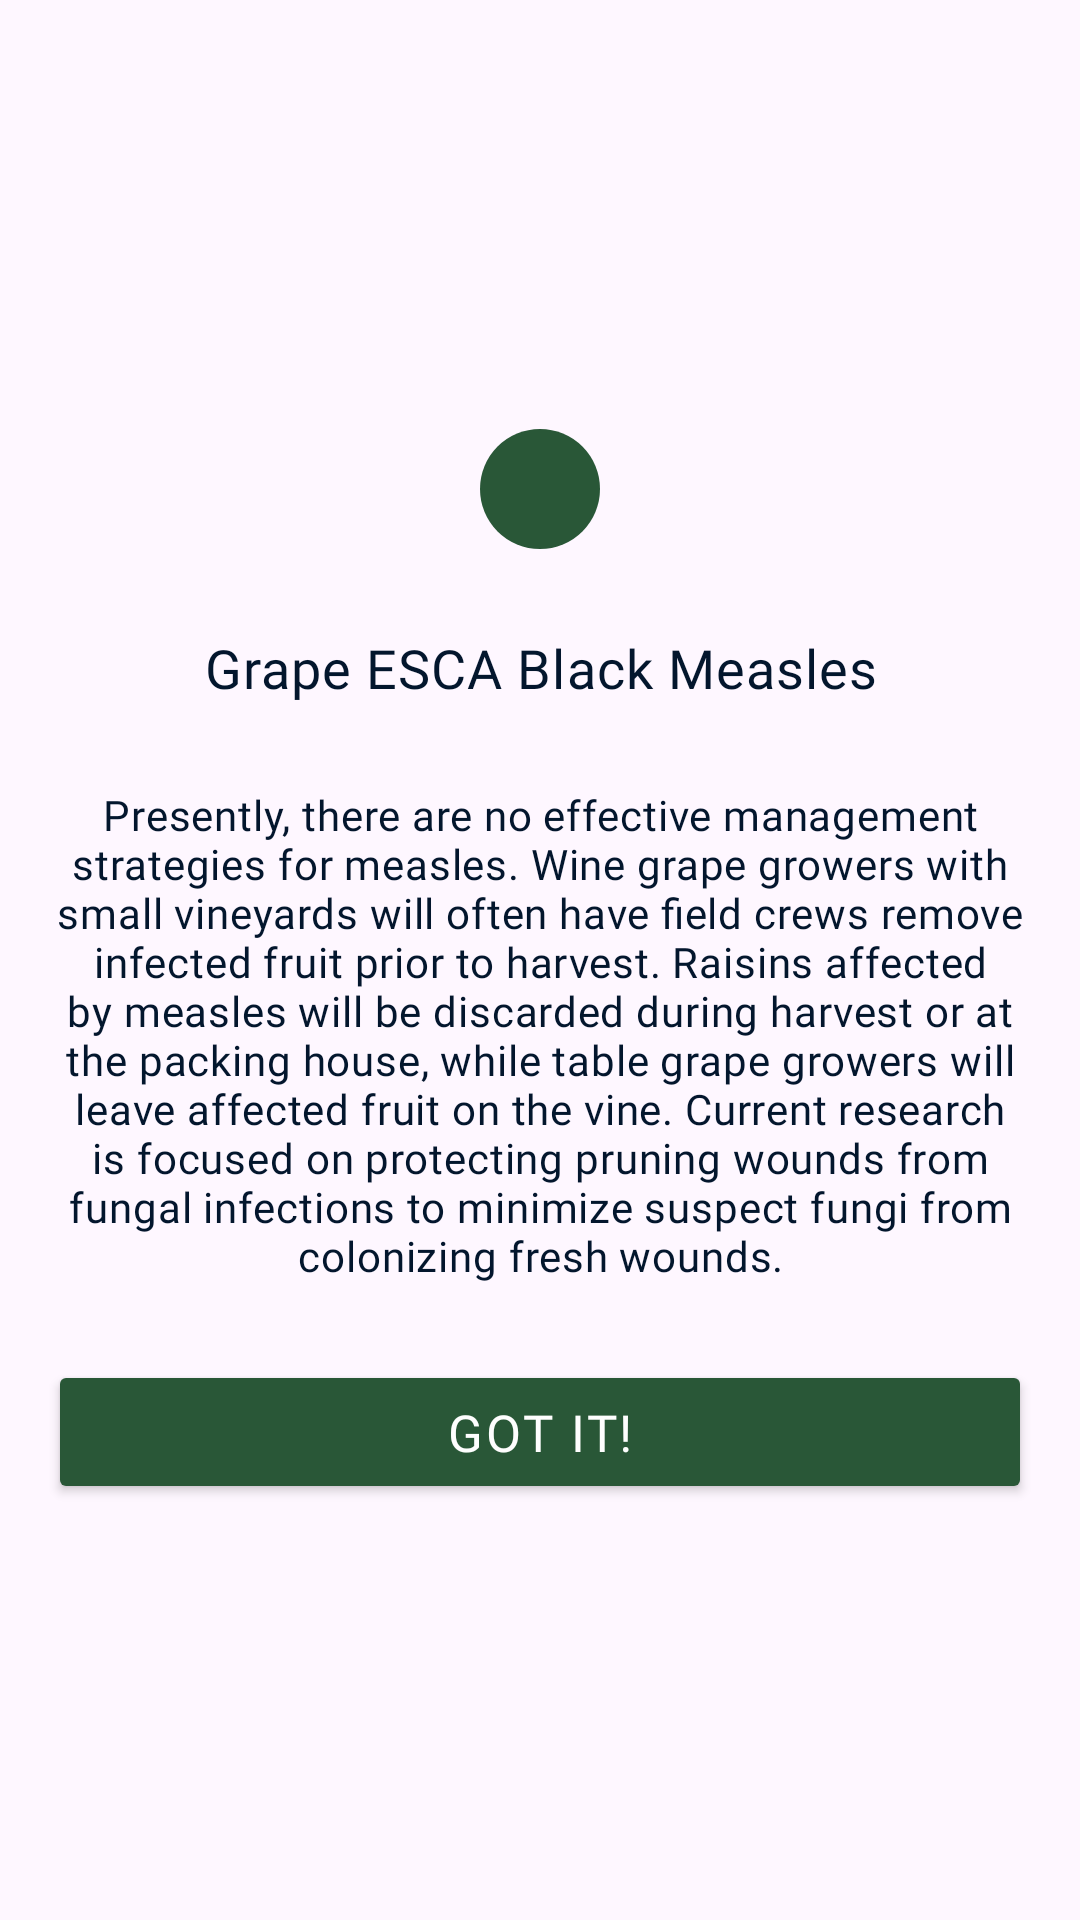

Reconstruct the res/layout file that produces this screen, plus the resources it refers to.
<!-- AndroidManifest.xml: application theme Theme.Plantzone -->
<!-- res/layout/grape_esca_black_measles.xml -->
<?xml version="1.0" encoding="utf-8"?>
<androidx.constraintlayout.widget.ConstraintLayout xmlns:android="http://schemas.android.com/apk/res/android"
    android:layout_width="wrap_content"
    android:layout_height="wrap_content"
    xmlns:app="http://schemas.android.com/apk/res-auto">

    <LinearLayout
        android:id="@+id/l1"
        android:layout_width="wrap_content"
        android:layout_height="wrap_content"
        android:layout_marginTop="50dp"
        android:layout_marginBottom="50dp"
        android:orientation="vertical"
        android:background="@drawable/white_background"
        app:layout_constraintStart_toStartOf="parent"
        app:layout_constraintBottom_toBottomOf="parent"
        app:layout_constraintEnd_toEndOf="parent"
        app:layout_constraintTop_toTopOf="parent">

        <TextView
            android:layout_width="match_parent"
            android:layout_height="wrap_content"
            android:text="Grape ESCA Black Measles"
            android:gravity="center_horizontal"
            android:textSize="18sp"
            android:fontFamily="@font/google1"
            android:letterSpacing="0.02"
            android:includeFontPadding="false"
            android:textColor="@color/colorAccent"
            android:textAlignment="center"
            android:layout_marginTop="50dp"/>

        <TextView
            android:layout_width="match_parent"
            android:layout_height="wrap_content"
            android:text="@string/grape_esca_black_measles"
            android:textSize="14sp"
            android:textColor="@color/colorAccent"
            android:textAlignment="center"
            android:layout_marginTop="30dp"
            android:gravity="center_horizontal"
            android:layout_marginBottom="50dp"
            android:layout_marginEnd="16dp"
            android:layout_marginStart="16dp"
            android:fontFamily="@font/google1"
            android:letterSpacing="0.02"
            android:includeFontPadding="false" />

    </LinearLayout>

    <ImageView
        android:layout_width="40dp"
        android:layout_height="40dp"
        android:src="@drawable/ic_round_check_24"
        android:background="@drawable/precaution_select"
        android:padding="8dp"
        app:layout_constraintBottom_toTopOf="@id/l1"
        app:layout_constraintTop_toTopOf="@id/l1"
        app:layout_constraintStart_toStartOf="@id/l1"
        app:layout_constraintEnd_toEndOf="@id/l1"/>

    <Button
        android:id="@+id/got_it_btn"
        android:layout_width="0dp"
        android:layout_height="wrap_content"
        android:backgroundTint="#295737"
        android:text="Got it!"
        android:textColor="@color/colorWhite"
        android:fontFamily="@font/google1"
        android:letterSpacing="0.05"
        android:textSize="17sp"
        android:layout_marginStart="16dp"
        android:layout_marginEnd="16dp"
        app:layout_constraintStart_toStartOf="@id/l1"
        app:layout_constraintEnd_toEndOf="@id/l1"
        app:layout_constraintTop_toBottomOf="@id/l1"
        app:layout_constraintBottom_toBottomOf="@id/l1"/>

</androidx.constraintlayout.widget.ConstraintLayout>
<!-- resources referenced by this layout -->
<resources>
  <color name="colorAccent">#03162D</color>
  <color name="colorWhite">#FEFEFE</color>
  <!-- drawable precaution_select (drawable) -->
  <?xml version="1.0" encoding="utf-8"?>
  <shape xmlns:android="http://schemas.android.com/apk/res/android"
      android:shape="rectangle">
  
      <corners android:radius="60dp"/>
      <solid android:color="@color/colorPrimaryDark2"/>
  
  </shape>
  <string name="grape_esca_black_measles">Presently, there are no effective management strategies for measles. Wine grape growers with small vineyards will often have field crews remove infected fruit prior to harvest. Raisins affected by measles will be discarded during harvest or at the packing house, while table grape growers will leave affected fruit on the vine. Current research is focused on protecting pruning wounds from fungal infections to minimize suspect fungi from colonizing fresh wounds.</string>
  <style name="Theme.Plantzone" parent="Base.Theme.Plantzone" />
  <color name="colorPrimaryDark2">#295737</color>
  <style name="Base.Theme.Plantzone" parent="Theme.Material3.DayNight.NoActionBar">
          
          
      </style>
</resources>
